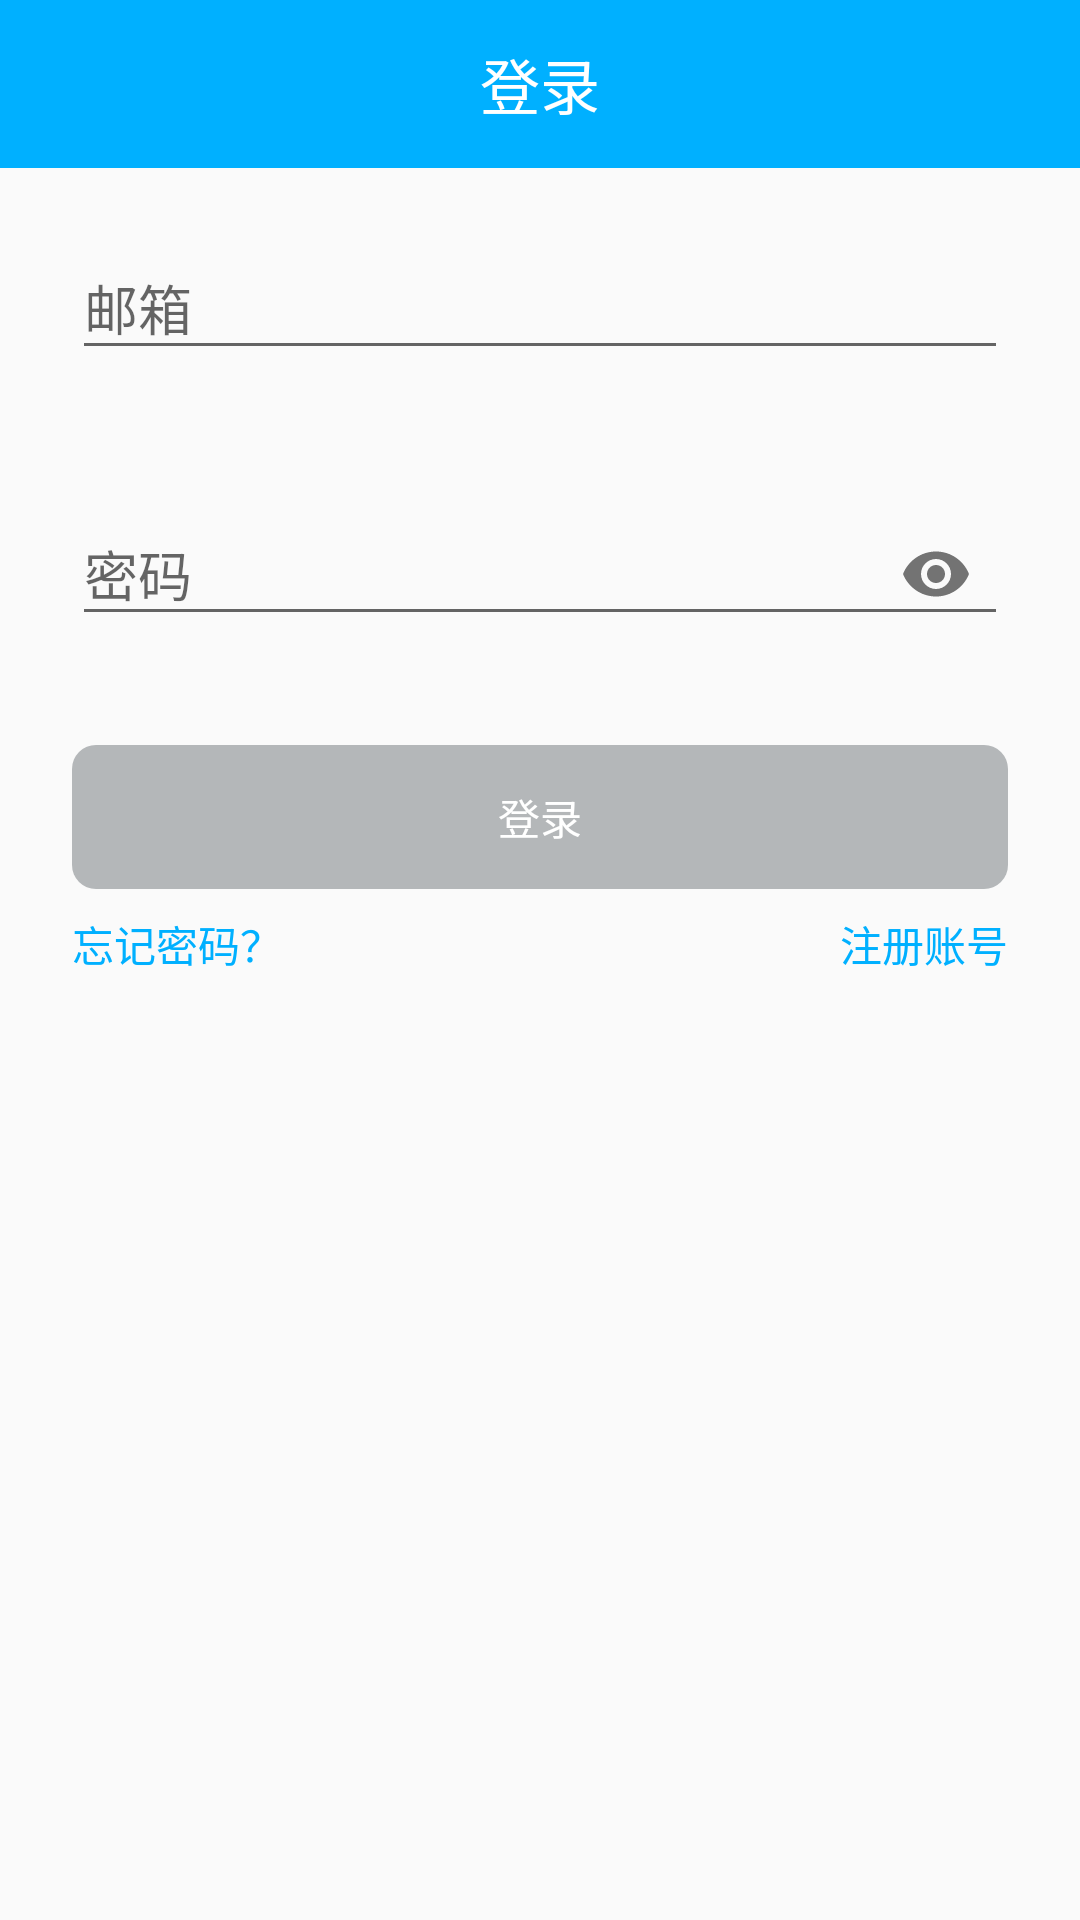

This screen was rendered from an Android layout file. Write that file and the resources it references.
<!-- AndroidManifest.xml: application theme AppTheme -->
<!-- res/layout/activity_login.xml -->
<?xml version="1.0" encoding="utf-8"?>
<LinearLayout xmlns:android="http://schemas.android.com/apk/res/android"
    xmlns:app="http://schemas.android.com/apk/res-auto"

    xmlns:tools="http://schemas.android.com/tools"
    android:layout_width="match_parent"
    android:layout_height="match_parent"
    android:orientation="vertical">

    <android.support.v7.widget.Toolbar

        android:layout_width="match_parent"
        android:layout_height="?attr/actionBarSize"
        android:background="?attr/colorPrimary"
        app:contentInsetLeft="0dp"
        app:contentInsetStart="0dp"
        app:popupTheme="@style/ThemeOverlay.AppCompat.Light"
        app:theme="@style/ThemeOverlay.AppCompat.Dark.ActionBar"
        app:titleTextColor="@android:color/white">

        <FrameLayout
            android:layout_width="match_parent"
            android:layout_height="match_parent">

            <TextView
                android:layout_width="wrap_content"
                android:layout_height="wrap_content"
                android:layout_gravity="center"
                android:gravity="center"
                android:text="@string/activity_login"
                android:textColor="@android:color/white"
                android:textSize="20sp" />
        </FrameLayout>


    </android.support.v7.widget.Toolbar>

    <LinearLayout
        android:layout_width="match_parent"
        android:layout_height="wrap_content"
        android:layout_marginTop="15dp"
        android:orientation="vertical"
        android:paddingLeft="24dp"
        android:paddingRight="24dp">


        <android.support.design.widget.TextInputLayout
            app:errorTextAppearance="@style/ThemeErrorTextAppearance"
            android:id="@+id/activity_login_til_email"
            android:layout_width="match_parent"
            android:layout_height="wrap_content"
            app:errorEnabled="true">

            <android.support.design.widget.TextInputEditText
                android:id="@+id/activity_login_edt_email"
                android:layout_width="match_parent"
                android:layout_height="wrap_content"
                android:hint="@string/activity_login_email"
                android:inputType="textEmailAddress"
                android:maxLength="40" />

        </android.support.design.widget.TextInputLayout>

        <android.support.design.widget.TextInputLayout
            app:errorTextAppearance="@style/ThemeErrorTextAppearance"
            android:id="@+id/activity_login_til_password"
            style="@style/TextInputLayoutStyle"
            android:layout_width="match_parent"
            android:layout_height="wrap_content"
            android:layout_marginBottom="10dp"
            app:errorEnabled="true"
            app:passwordToggleEnabled="true">


            <android.support.design.widget.TextInputEditText
                android:id="@+id/activity_login_edt_password"
                android:layout_width="match_parent"
                android:layout_height="wrap_content"
                android:hint="@string/activity_login_edt_password"
                android:inputType="textPassword"
                android:maxLength="20" />

        </android.support.design.widget.TextInputLayout>

        <Button
            android:enabled="false"
            android:id="@+id/activity_login_btn_login"
            android:layout_width="match_parent"
            android:layout_height="wrap_content"
            android:background="@drawable/btn_bg"
            android:text="@string/activity_login"
            android:textColor="@android:color/white" />

        <FrameLayout
            android:layout_width="match_parent"
            android:layout_height="wrap_content"
            android:layout_marginTop="8dp">

            <TextView
                android:id="@+id/activity_login_tv_find_password"
                android:layout_width="wrap_content"
                android:layout_height="wrap_content"
                android:layout_gravity="left"
                android:text="@string/activity_login_tv_find_password"
                android:textColor="@color/colorPrimary"
                tools:ignore="RtlHardcoded" />

            <TextView
                android:id="@+id/activity_login_tv_add_account"
                android:layout_width="wrap_content"
                android:layout_height="wrap_content"
                android:layout_gravity="right"
                android:text="@string/activity_login_tv_add_account"
                android:textColor="@color/colorPrimary"
                tools:ignore="RtlHardcoded" />
        </FrameLayout>
    </LinearLayout>
</LinearLayout>
<!-- resources referenced by this layout -->
<resources>
  <color name="colorPrimary">#00b0ff</color>
  <!-- drawable btn_bg (drawable) -->
  <?xml version="1.0" encoding="utf-8"?>
  <selector xmlns:android="http://schemas.android.com/apk/res/android">
      <item>
          <shape>
              <stroke android:color="@android:color/transparent" />
              <solid android:color="@color/colorLoginButtonBack" />
              <corners android:radius="8dp" />
          </shape>
      </item>
  </selector>
  <string name="activity_login">登录</string>
  <string name="activity_login_edt_password">密码</string>
  <string name="activity_login_email">邮箱</string>
  <string name="activity_login_tv_add_account">注册账号</string>
  <string name="activity_login_tv_find_password">忘记密码？</string>
  <style name="TextInputLayoutStyle">
          <item name="android:layout_width">match_parent</item>
          <item name="android:layout_height">wrap_content</item>
          <item name="android:layout_marginTop">@dimen/edit_top_margin</item>
      </style>
  <style name="ThemeErrorTextAppearance">
          <item name="android:textColor">@android:color/holo_red_light</item>
      </style>
  <style name="AppTheme" parent="Theme.AppCompat.Light.NoActionBar">
          <item name="colorPrimary">@color/colorPrimary</item>
          <item name="colorPrimaryDark">@color/colorPrimaryDark</item>
          <item name="colorAccent">@color/colorAccent</item>
          <item name="windowActionModeOverlay">true</item>
          <item name="android:windowActionModeOverlay">true</item>
          <item name="android:actionModeBackground">@color/colorPrimary</item>
          <item name="android:itemBackground">@android:color/white</item>
  
          
          
          <item name="android:textAppearanceLargePopupMenu">@style/ItemTextAppearance</item>
          <item name="textAppearanceLargePopupMenu">@style/ItemTextAppearance</item>
  
      </style>
  <color name="colorLoginButtonBack">#b4b7b9</color>
  <dimen name="edit_top_margin">10dp</dimen>
  <color name="colorPrimaryDark">#00b0ff</color>
  <color name="colorAccent">#00b0ff</color>
  <style name="ItemTextAppearance" parent="@style/TextAppearance.Widget.AppCompat.ExpandedMenu.Item">
          <item name="android:textColor">@android:color/black</item>
      </style>
</resources>
